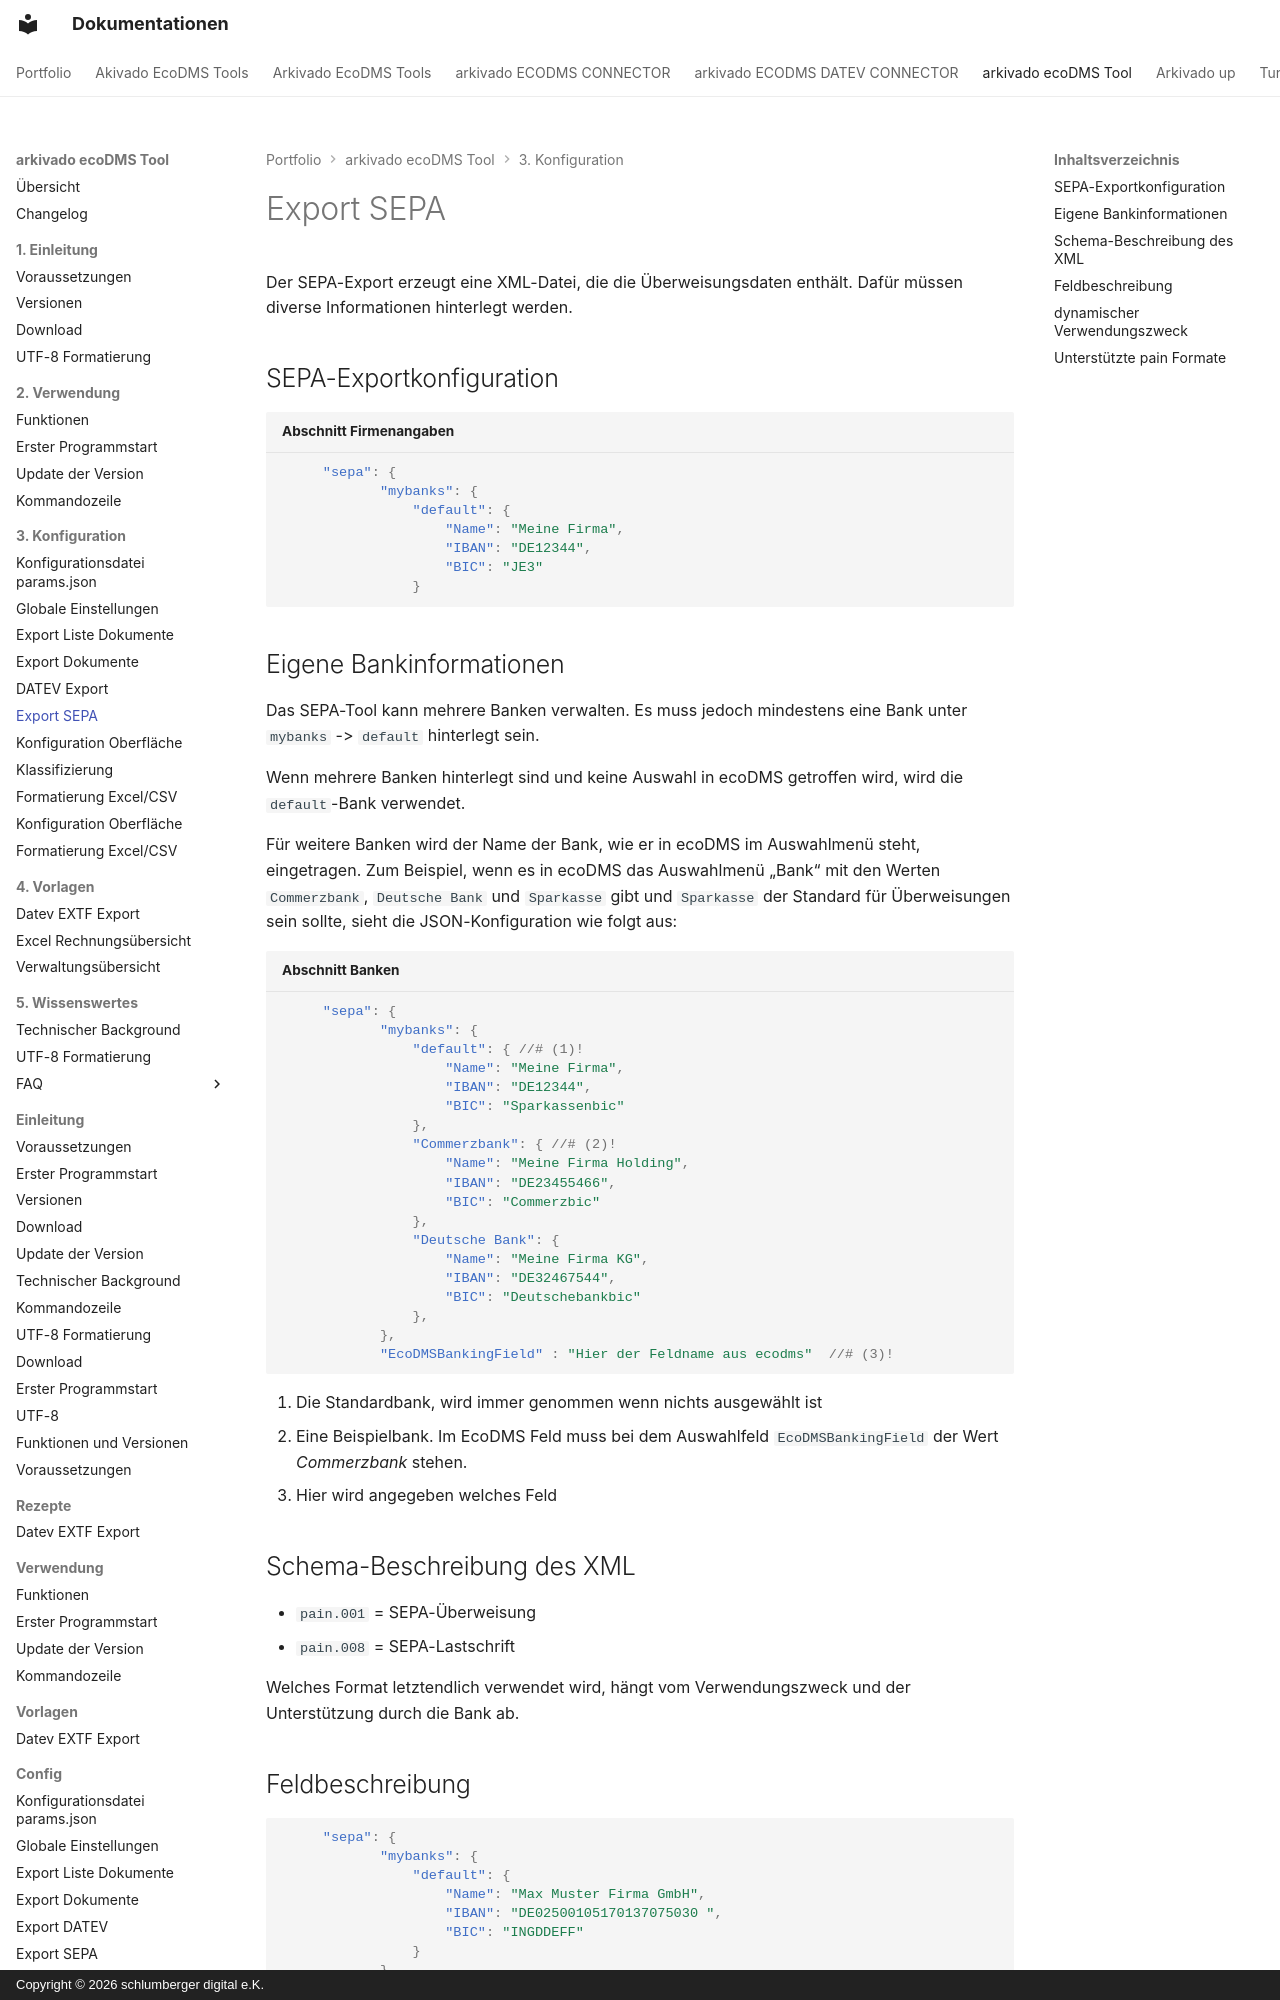

repository: schlumbergerdigital/docs · page: arkivado ecoDMS Tool/3. Konfiguration/006config_sepaexport/index.html · generator: mkdocs · copyright: Copyright © 2026 schlumberger digital e.K.

# Export SEPA
Der SEPA-Export erzeugt eine XML-Datei, die die Überweisungsdaten enthält. Dafür müssen diverse Informationen hinterlegt werden.
## SEPA-Exportkonfiguration


``` json title="Abschnitt Firmenangaben"
     "sepa": {
            "mybanks": {
                "default": {
                    "Name": "Meine Firma",
                    "IBAN": "DE12344",
                    "BIC": "JE3"
                }
```

## Eigene Bankinformationen

Das SEPA-Tool kann mehrere Banken verwalten. Es muss jedoch mindestens eine Bank unter `mybanks` -> `default` hinterlegt sein. 

Wenn mehrere Banken hinterlegt sind und keine Auswahl in ecoDMS getroffen wird, wird die `default`-Bank verwendet. 

Für weitere Banken wird der Name der Bank, wie er in ecoDMS im Auswahlmenü steht, eingetragen. Zum Beispiel, wenn es in ecoDMS das Auswahlmenü „Bank“ mit den Werten `Commerzbank`, `Deutsche Bank` und `Sparkasse` gibt und `Sparkasse` der Standard für Überweisungen sein sollte, sieht die JSON-Konfiguration wie folgt aus:

``` json title="Abschnitt Banken"
     "sepa": {
            "mybanks": {
                "default": { //# (1)!
                    "Name": "Meine Firma",
                    "IBAN": "DE12344",
                    "BIC": "Sparkassenbic"
                },
                "Commerzbank": { //# (2)!
                    "Name": "Meine Firma Holding",
                    "IBAN": "DE23455466",
                    "BIC": "Commerzbic"
                },
                "Deutsche Bank": {
                    "Name": "Meine Firma KG",
                    "IBAN": "DE32467544",
                    "BIC": "Deutschebankbic"
                },
            },
            "EcoDMSBankingField" : "Hier der Feldname aus ecodms"  //# (3)!
```

1. Die Standardbank, wird immer genommen wenn nichts ausgewählt ist
2. Eine Beispielbank. Im EcoDMS Feld muss bei dem Auswahlfeld  ```EcoDMSBankingField``` der Wert *Commerzbank* stehen.
3. Hier wird angegeben welches Feld


## Schema-Beschreibung des XML

- `pain.001` = SEPA-Überweisung
- `pain.008` = SEPA-Lastschrift

Welches Format letztendlich verwendet wird, hängt vom Verwendungszweck und der Unterstützung durch die Bank ab.
